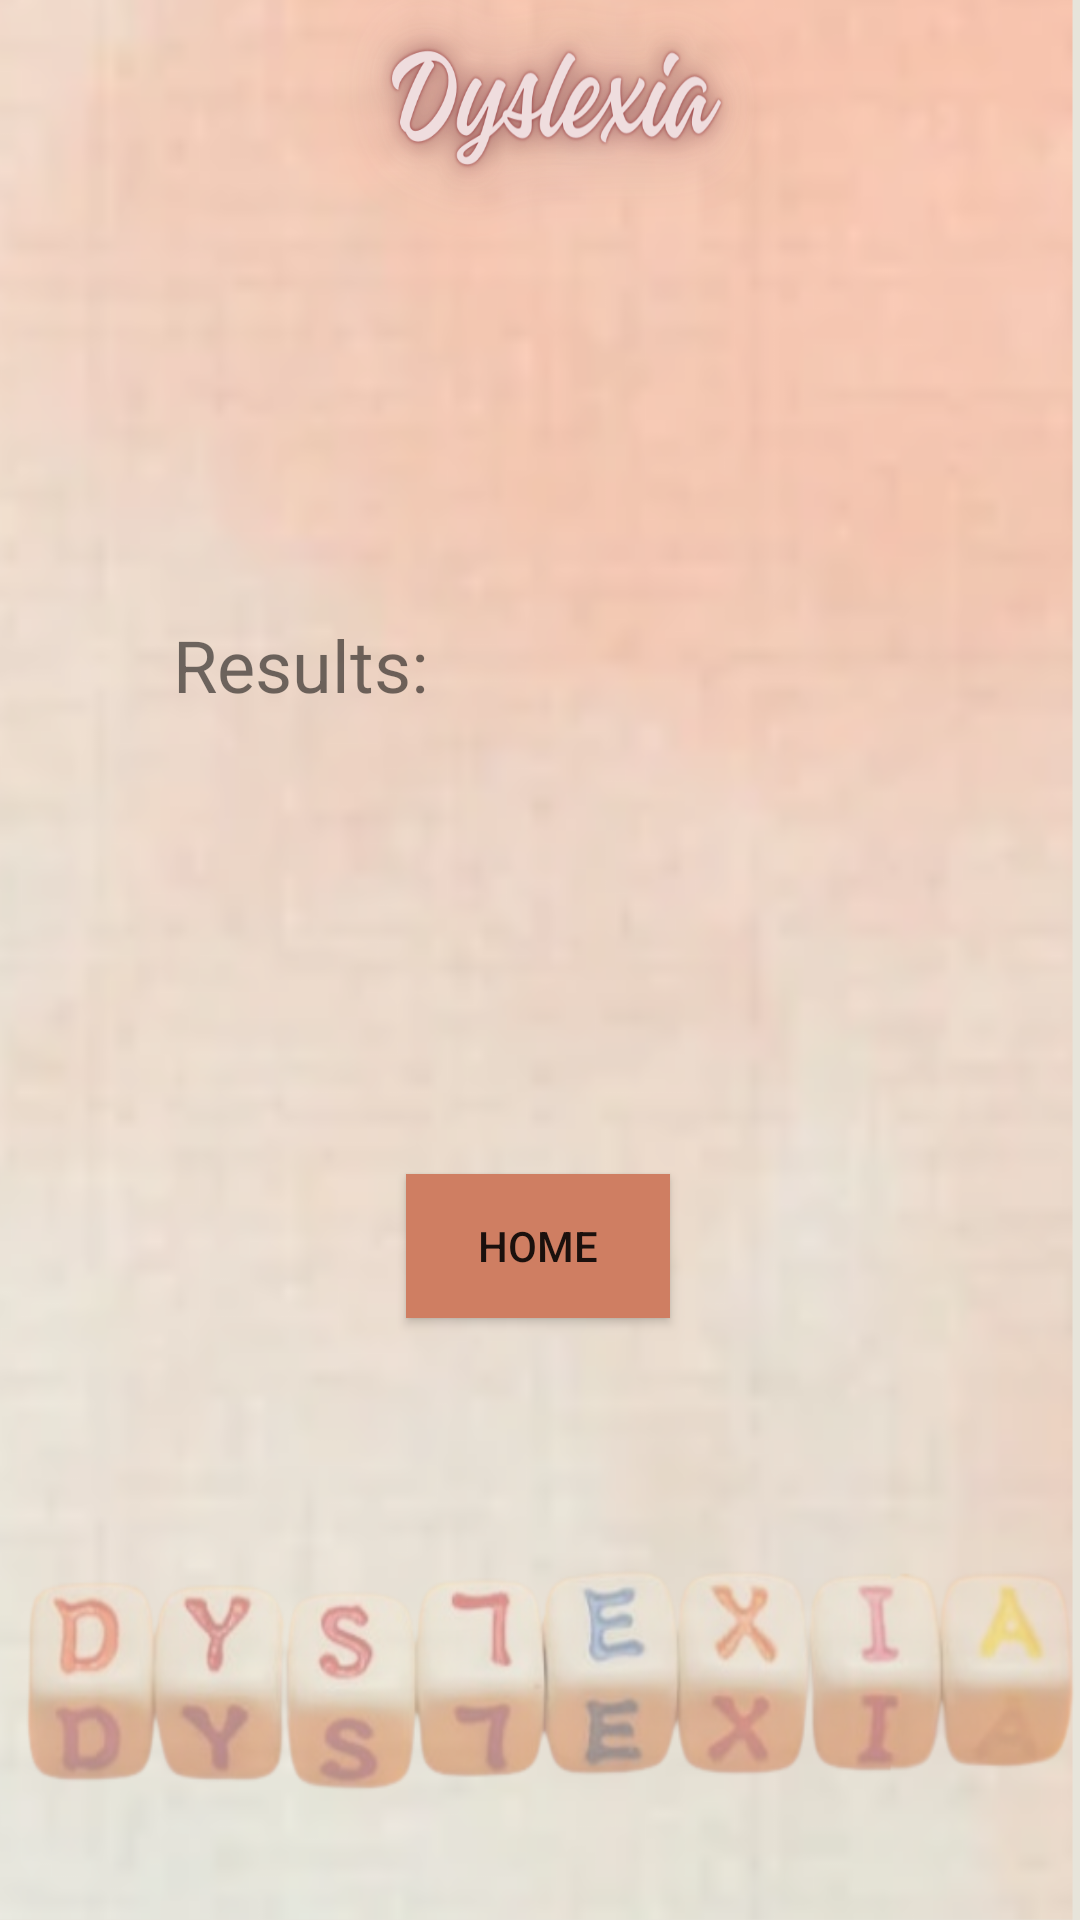

Reconstruct the res/layout file that produces this screen, plus the resources it refers to.
<!-- AndroidManifest.xml: application theme Theme.RegisterLogin -->
<!-- res/layout/dyslexia_result.xml -->
<?xml version="1.0" encoding="utf-8"?>
<androidx.constraintlayout.widget.ConstraintLayout xmlns:android="http://schemas.android.com/apk/res/android"
    xmlns:app="http://schemas.android.com/apk/res-auto"
    android:layout_width="match_parent"
    android:layout_height="match_parent"
    android:background="@drawable/dyslexia_back">
    <TextView
        android:id="@+id/textView"
        android:layout_width="wrap_content"
        android:layout_height="wrap_content"
        android:text="Results:"
        android:textSize="24sp"
        app:layout_constraintBottom_toBottomOf="parent"
        app:layout_constraintEnd_toEndOf="parent"
        app:layout_constraintHorizontal_bias="0.21"
        app:layout_constraintStart_toStartOf="parent"
        app:layout_constraintTop_toTopOf="parent"
        app:layout_constraintVertical_bias="0.338" />
    <Button
        android:id="@+id/home"
        android:layout_width="wrap_content"
        android:layout_height="wrap_content"
        android:background="#cf7e62"
        android:onClick="home"
        android:text="Home"
        app:layout_constraintBottom_toBottomOf="parent"
        app:layout_constraintEnd_toEndOf="parent"
        app:layout_constraintHorizontal_bias="0.498"
        app:layout_constraintStart_toStartOf="parent"
        app:layout_constraintTop_toTopOf="parent"
        app:layout_constraintVertical_bias="0.661" />
    <Button
        android:id="@+id/phonologicaldyslexia"
        android:layout_width="wrap_content"
        android:layout_height="wrap_content"
        android:background="@drawable/button_rounded_corner"
        android:backgroundTint="@color/purple_200"
        android:onClick="phonologicaldyslexia"
        android:text="phonological dyslexia"
        app:layout_constraintBottom_toBottomOf="parent"
        app:layout_constraintEnd_toEndOf="parent"
        app:layout_constraintStart_toStartOf="parent"
        app:layout_constraintTop_toTopOf="parent"
        app:layout_constraintVertical_bias="0.532"
        android:visibility="gone"/>
    <Button
        android:id="@+id/doubledeficitdyslexia"
        android:layout_width="wrap_content"
        android:layout_height="wrap_content"
        android:background="@drawable/button_rounded_corner"
        android:backgroundTint="@color/purple_200"
        android:onClick="doubledeficitdyslexia"
        android:text="double deficit dyslexia"
        app:layout_constraintBottom_toBottomOf="parent"
        app:layout_constraintEnd_toEndOf="parent"
        app:layout_constraintHorizontal_bias="0.498"
        app:layout_constraintStart_toStartOf="parent"
        app:layout_constraintTop_toTopOf="parent"
        app:layout_constraintVertical_bias="0.629"
        android:visibility="gone"/>
    <Button
        android:id="@+id/surfacedyslexia"
        android:layout_width="wrap_content"
        android:layout_height="wrap_content"
        android:background="@drawable/button_rounded_corner"
        android:backgroundTint="@color/purple_200"
        android:onClick="surfacedyslexia"
        android:text="surface dyslexia"
        app:layout_constraintBottom_toBottomOf="parent"
        app:layout_constraintEnd_toEndOf="parent"
        app:layout_constraintStart_toStartOf="parent"
        app:layout_constraintTop_toTopOf="parent"
        app:layout_constraintVertical_bias="0.724"
        android:visibility="gone"/>
    <Button
        android:id="@+id/rapidnamingdyslexia"
        android:layout_width="wrap_content"
        android:layout_height="wrap_content"
        android:background="@drawable/button_rounded_corner"
        android:backgroundTint="@color/purple_200"
        android:onClick="rapidnamingdyslexia"
        android:text="rapid naming dyslexia"
        app:layout_constraintBottom_toBottomOf="parent"
        app:layout_constraintEnd_toEndOf="parent"
        app:layout_constraintStart_toStartOf="parent"
        app:layout_constraintTop_toTopOf="parent"
        app:layout_constraintVertical_bias="0.827"
        android:visibility="gone"/>
    <Button
        android:id="@+id/visualdyslexia"
        android:layout_width="wrap_content"
        android:layout_height="wrap_content"
        android:background="@drawable/button_rounded_corner"
        android:backgroundTint="@color/purple_200"
        android:onClick="visualdyslexia"
        android:text="visual dyslexia"
        app:layout_constraintBottom_toBottomOf="parent"
        app:layout_constraintEnd_toEndOf="parent"
        app:layout_constraintStart_toStartOf="parent"
        app:layout_constraintTop_toTopOf="parent"
        app:layout_constraintVertical_bias="0.932"
        android:visibility="gone"/>
</androidx.constraintlayout.widget.ConstraintLayout>
<!-- resources referenced by this layout -->
<resources>
  <color name="purple_200">#FFBB86FC</color>
  <!-- drawable button_rounded_corner (drawable) -->
  <?xml version="1.0" encoding="utf-8"?>
  <shape xmlns:android="http://schemas.android.com/apk/res/android"
      android:shape="rectangle">
      <corners android:radius="24dp" />
      <solid android:color="#007AFF" /> 
  </shape>
  <!-- drawable dyslexia_back: png bitmap (drawable, 987286 bytes) -->
  <style name="Theme.RegisterLogin" parent="Base.Theme.RegisterLogin" />
  <style name="Base.Theme.RegisterLogin" parent="Theme.AppCompat.Light.NoActionBar">
          
          
      </style>
</resources>
